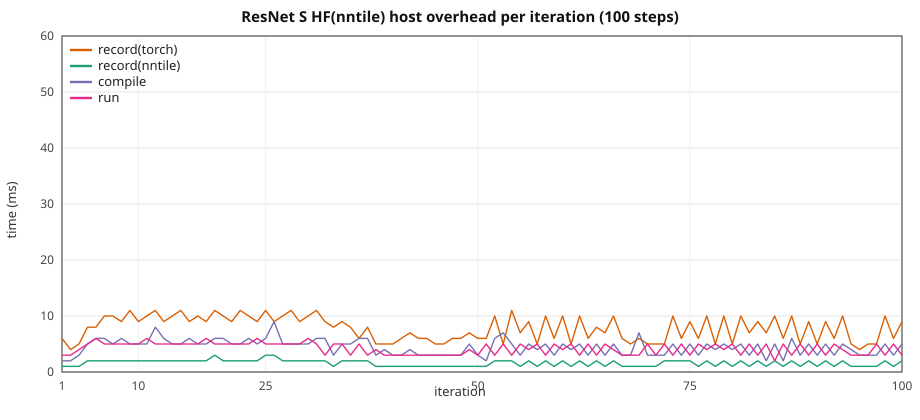

Values plotted in this chart, from the file beside it:
step, record_nntile_s, record_torch_s, compile_s, run_s, wait_s
1, 0.001, 0.006, 0.002, 0.003, 0.000
2, 0.001, 0.004, 0.002, 0.003, 1.324
3, 0.001, 0.005, 0.003, 0.004, 1.190
4, 0.002, 0.008, 0.005, 0.005, 1.187
5, 0.002, 0.008, 0.006, 0.006, 1.188
6, 0.002, 0.010, 0.006, 0.005, 1.182
7, 0.002, 0.010, 0.005, 0.005, 1.181
8, 0.002, 0.009, 0.006, 0.005, 1.182
9, 0.002, 0.011, 0.005, 0.005, 1.181
10, 0.002, 0.009, 0.005, 0.005, 1.182
11, 0.002, 0.010, 0.005, 0.006, 1.186
12, 0.002, 0.011, 0.008, 0.005, 1.180
13, 0.002, 0.009, 0.006, 0.005, 1.183
14, 0.002, 0.010, 0.005, 0.005, 1.185
15, 0.002, 0.011, 0.005, 0.005, 1.183
16, 0.002, 0.009, 0.006, 0.005, 1.187
17, 0.002, 0.010, 0.005, 0.005, 1.187
18, 0.002, 0.009, 0.005, 0.006, 1.190
19, 0.003, 0.011, 0.006, 0.005, 1.186
20, 0.002, 0.010, 0.006, 0.005, 1.187
21, 0.002, 0.009, 0.005, 0.005, 1.187
22, 0.002, 0.011, 0.005, 0.005, 1.188
23, 0.002, 0.010, 0.006, 0.005, 1.187
24, 0.002, 0.009, 0.005, 0.006, 1.194
25, 0.003, 0.011, 0.006, 0.005, 1.184
26, 0.003, 0.009, 0.009, 0.005, 1.189
27, 0.002, 0.010, 0.005, 0.005, 1.191
28, 0.002, 0.011, 0.005, 0.005, 1.191
29, 0.002, 0.009, 0.005, 0.005, 1.194
30, 0.002, 0.010, 0.005, 0.006, 1.201
31, 0.002, 0.011, 0.006, 0.005, 1.193
32, 0.002, 0.009, 0.006, 0.003, 1.196
33, 0.001, 0.008, 0.003, 0.005, 1.206
34, 0.002, 0.009, 0.005, 0.005, 1.198
35, 0.002, 0.008, 0.005, 0.003, 1.198
36, 0.002, 0.006, 0.006, 0.005, 1.204
37, 0.002, 0.008, 0.006, 0.003, 1.201
38, 0.001, 0.005, 0.003, 0.004, 1.210
39, 0.001, 0.005, 0.004, 0.003, 1.206
40, 0.001, 0.005, 0.003, 0.003, 1.208
41, 0.001, 0.006, 0.003, 0.003, 1.206
42, 0.001, 0.007, 0.004, 0.003, 1.204
43, 0.001, 0.006, 0.003, 0.003, 1.211
44, 0.001, 0.006, 0.003, 0.003, 1.205
45, 0.001, 0.005, 0.003, 0.003, 1.209
46, 0.001, 0.005, 0.003, 0.003, 1.208
47, 0.001, 0.006, 0.003, 0.003, 1.209
48, 0.001, 0.006, 0.003, 0.003, 1.210
49, 0.001, 0.007, 0.005, 0.004, 1.211
50, 0.001, 0.006, 0.003, 0.003, 1.208
51, 0.001, 0.006, 0.002, 0.005, 1.214
52, 0.002, 0.010, 0.006, 0.003, 1.201
53, 0.002, 0.005, 0.007, 0.005, 1.207
54, 0.002, 0.011, 0.005, 0.003, 1.201
55, 0.001, 0.007, 0.003, 0.005, 1.213
56, 0.002, 0.009, 0.005, 0.004, 1.204
57, 0.001, 0.005, 0.004, 0.005, 1.211
58, 0.002, 0.010, 0.005, 0.003, 1.200
59, 0.001, 0.006, 0.003, 0.005, 1.213
60, 0.002, 0.010, 0.005, 0.004, 1.201
... 40 more rows
